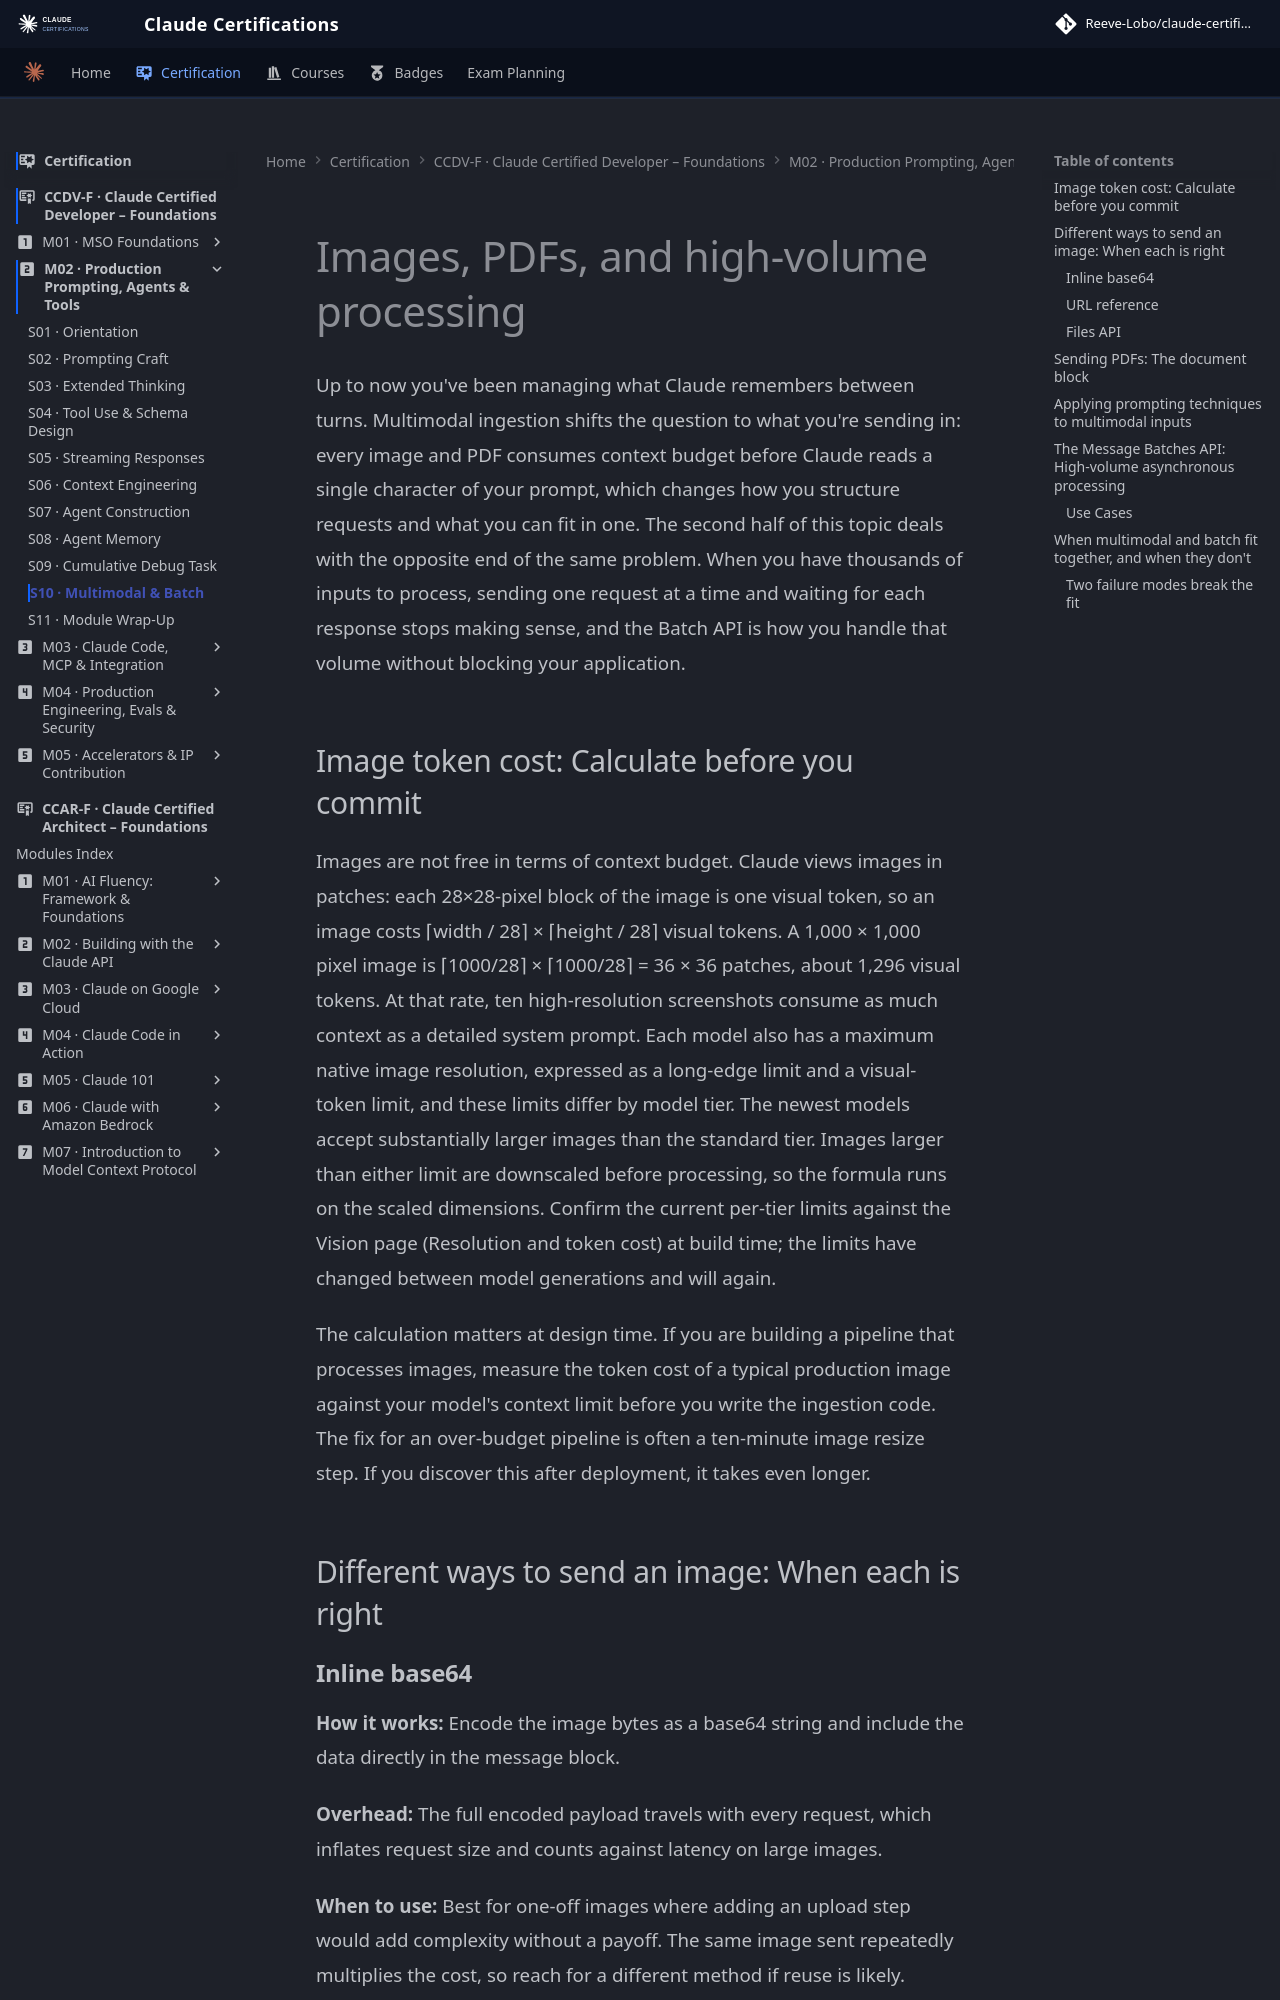

repository: reevelobo/anthropic-certified · page: certification/claude_certified_developer-foundation/modules/m02_production-grade_prompting_agents_tools/s10_multimodal_and_batch_ingestion/index.html · generator: mkdocs

# Images, PDFs, and high-volume processing

Up to now you've been managing what Claude remembers between turns. Multimodal ingestion shifts the question to what you're sending in: every image and PDF consumes context budget before Claude reads a single character of your prompt, which changes how you structure requests and what you can fit in one. The second half of this topic deals with the opposite end of the same problem. When you have thousands of inputs to process, sending one request at a time and waiting for each response stops making sense, and the Batch API is how you handle that volume without blocking your application.
